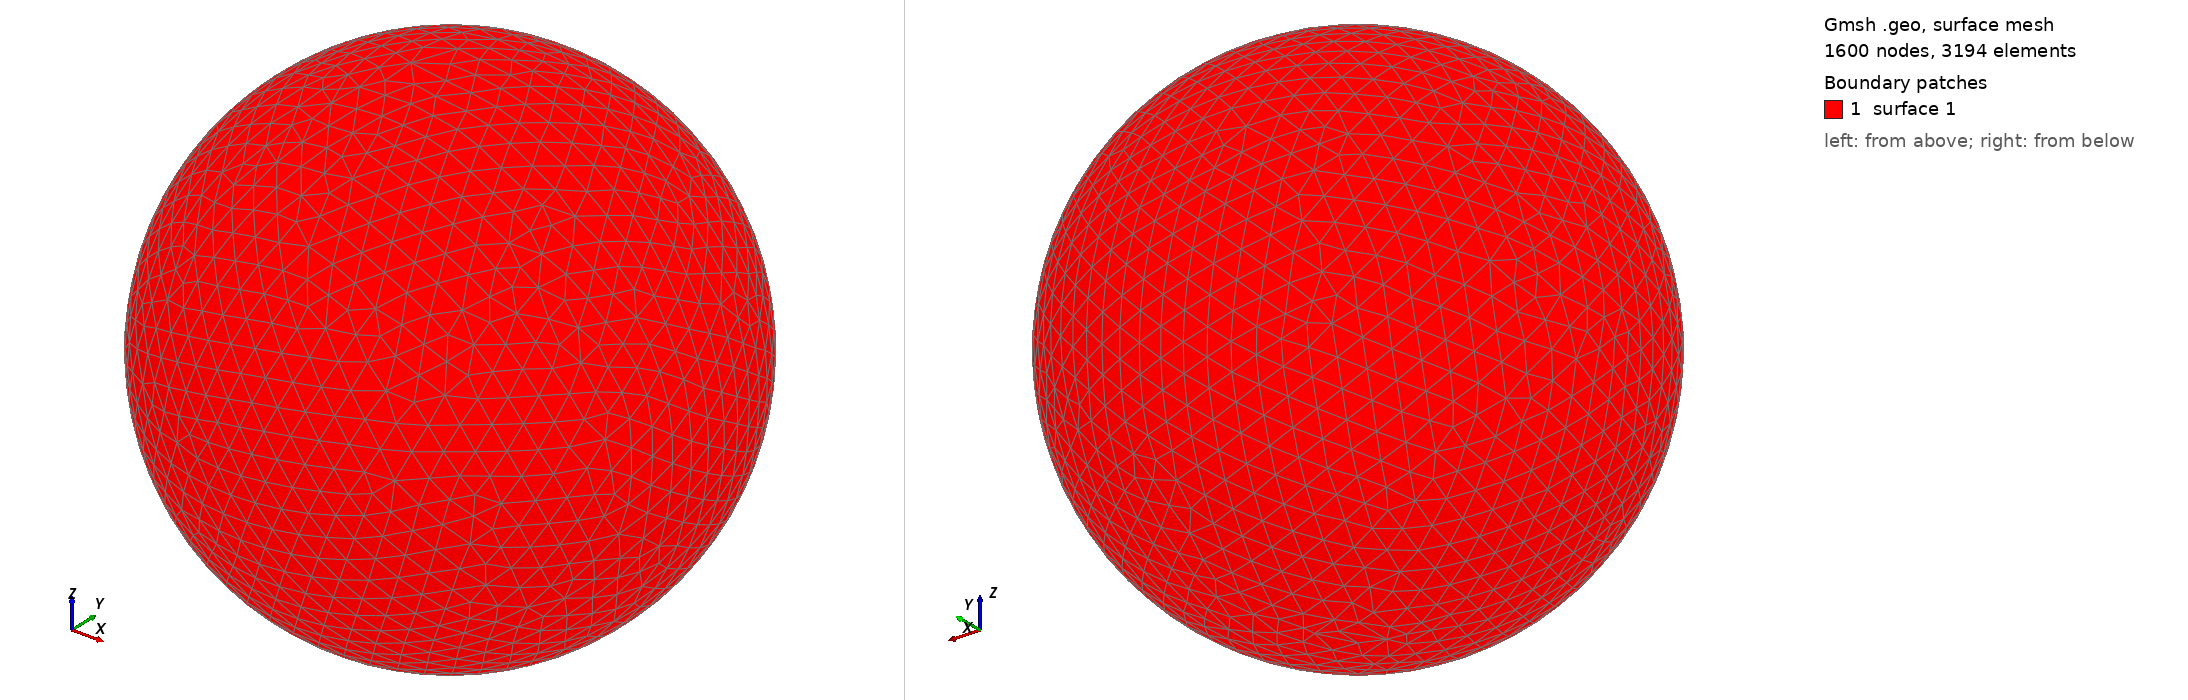

Gmsh geometry script, surface-meshed: 1600 nodes, 3194 surface elements. Boundary patches (legend numbers): 1 surface 1. Left view from above one corner, right view from below the opposite corner. The script declares no physical surfaces, so the legend lists its geometric surfaces. The drawing asked Gmsh for element sizes between 1% and 20% of the model's largest extent; the script's own settings can give other sizes.

=== shot1165.geo (drawn) ===
SetFactory("OpenCASCADE");
Point(1) = {0,0,0,0};
Sphere(1) = {0,0,0,0.02476000};
MeshSize{ PointsOf{ Surface{:}; } } = 0.002476000;
Mesh.ElementOrder=1;
Mesh.Format=39;
